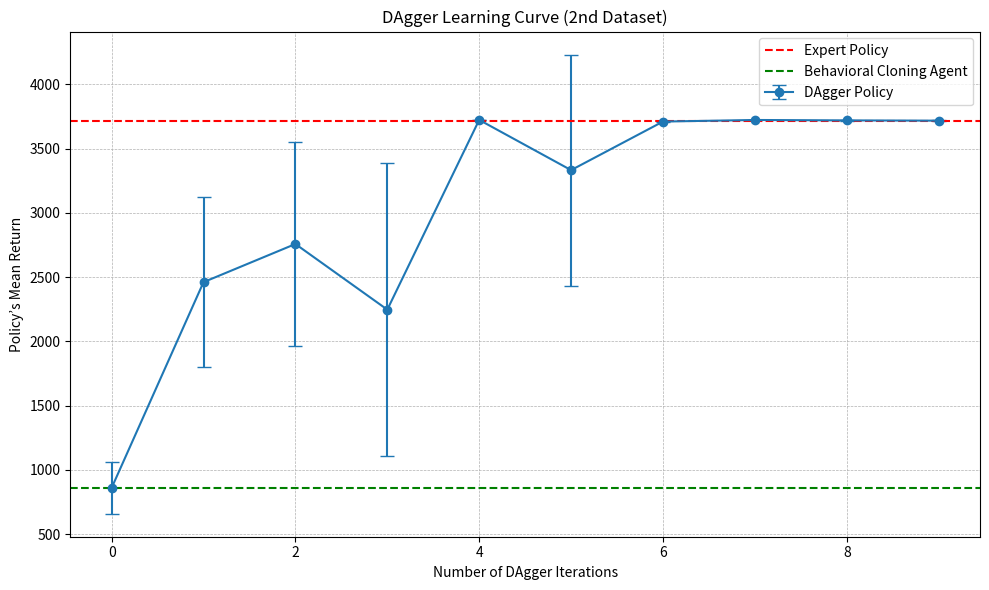

Python code for this plot:
import matplotlib.pyplot as plt

# Extracted data from the provided information
eval_average_return_2 = [
    859.4658203125, 2460.3857421875, 2757.228515625, 2246.484130859375,
    3722.78662109375, 3331.9482421875, 3709.797607421875, 3722.21337890625,
    3718.906982421875, 3716.93701171875
]
eval_std_return_2 = [
    201.13388061523438, 661.7655639648438, 791.1864624023438, 1140.1722412109375,
    2.25459361076355, 899.5781860351562, 4.663782596588135, 2.7733983993530273,
    4.656719207763672, 3.8774051666259766
]
initial_data_collection_average_return_2 = 3717.5129936182307  # Performance of the expert policy

# The performance of the behavioral cloning agent can be taken as the mean return at Iteration 0
behavioral_cloning_performance_2 = eval_average_return_2[0]

iterations = list(range(10))  # 10 iterations from 0 to 9

# Set up the figure
plt.figure(figsize=(10, 6))

# Plot the learning curve with error bars
plt.errorbar(iterations, eval_average_return_2, yerr=eval_std_return_2, fmt='-o', capsize=5, label='DAgger Policy')

# Plot the performance of the expert policy and the behavioral cloning agent as horizontal lines
plt.axhline(y=initial_data_collection_average_return_2, color='r', linestyle='--', label='Expert Policy')
plt.axhline(y=behavioral_cloning_performance_2, color='g', linestyle='--', label='Behavioral Cloning Agent')

# Setting title and labels
plt.title("DAgger Learning Curve (2nd Dataset)")
plt.xlabel("Number of DAgger Iterations")
plt.ylabel("Policy’s Mean Return")
plt.legend()
plt.grid(True, which='both', linestyle='--', linewidth=0.5)
plt.tight_layout()

# Display the plot
plt.show()
